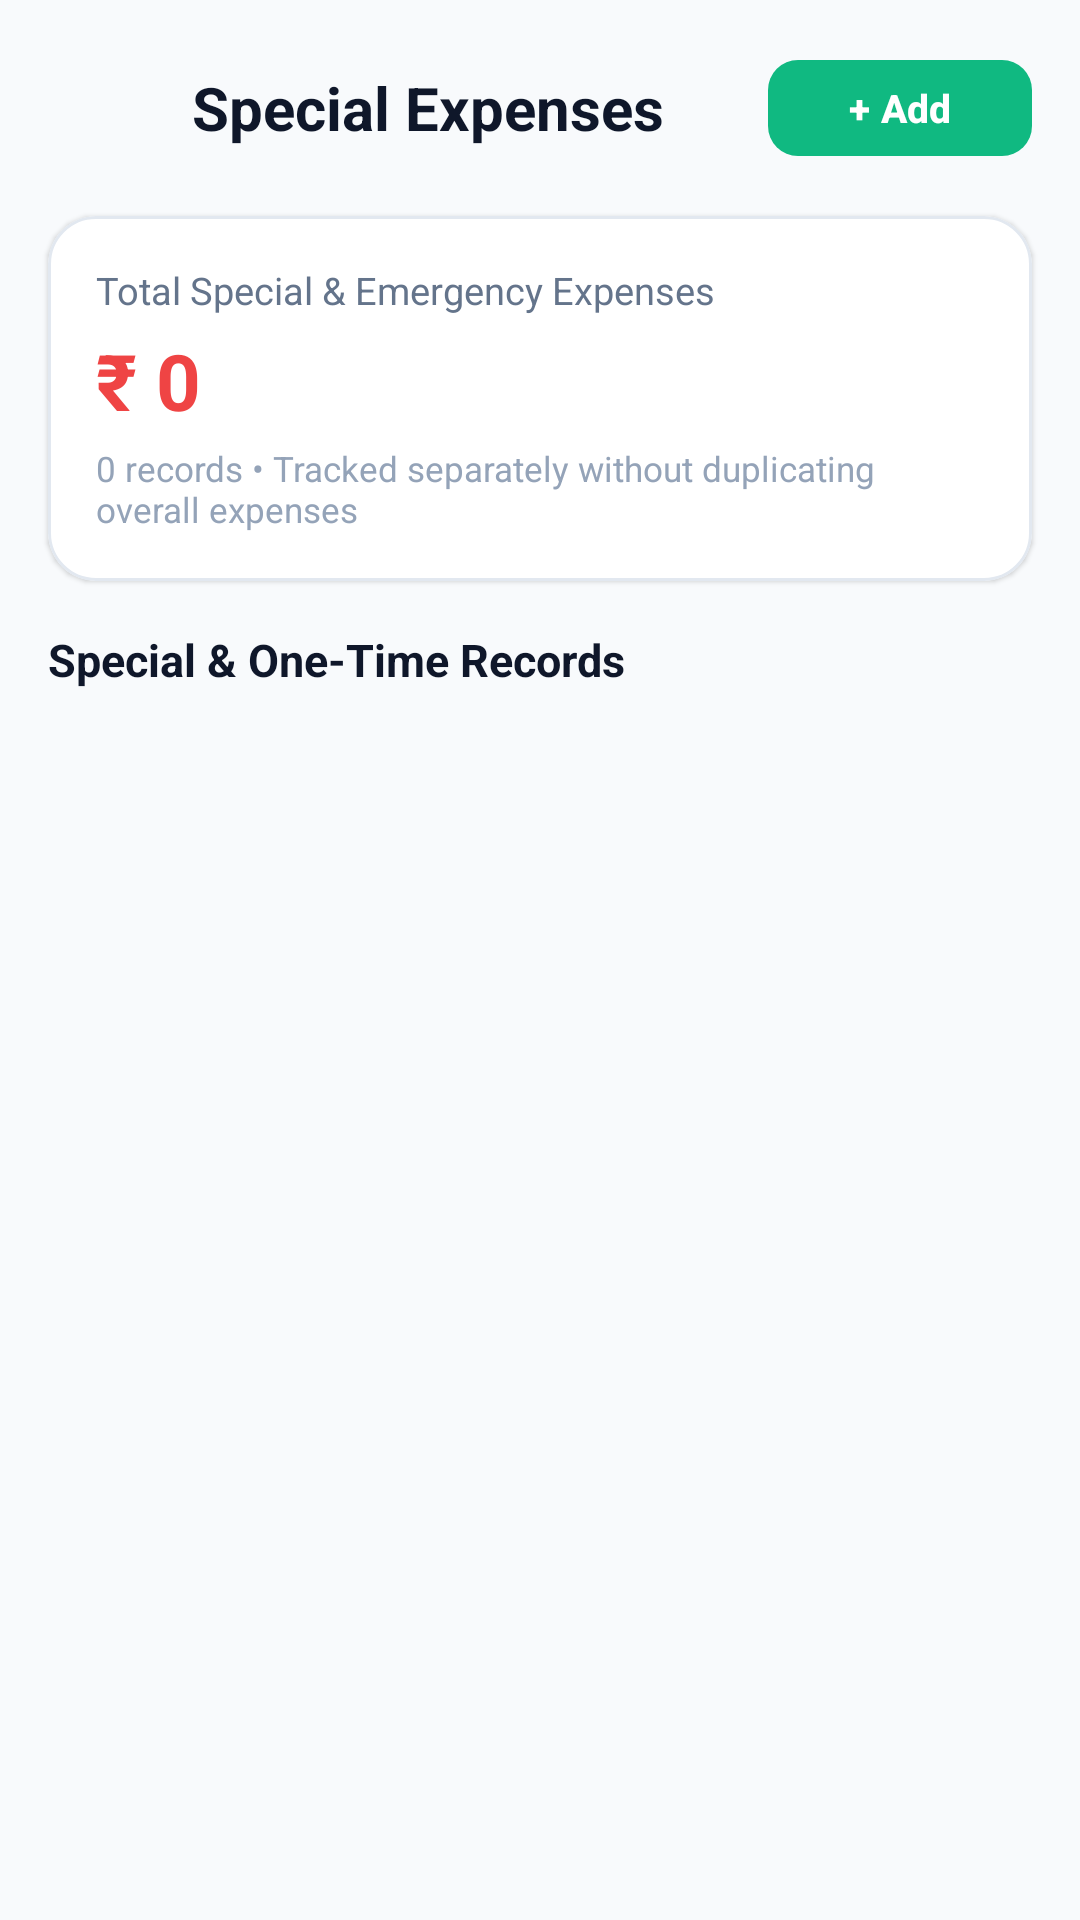

Layout XML and referenced resources for this Android screen:
<!-- AndroidManifest.xml: application theme Theme.SmartExpensesTracker -->
<!-- res/layout/activity_special_expenses.xml -->
<?xml version="1.0" encoding="utf-8"?>
<LinearLayout xmlns:android="http://schemas.android.com/apk/res/android"
    xmlns:app="http://schemas.android.com/apk/res-auto"
    android:layout_width="match_parent"
    android:layout_height="match_parent"
    android:background="@color/bg_main"
    android:orientation="vertical">

    
    <LinearLayout
        android:layout_width="match_parent"
        android:layout_height="wrap_content"
        android:gravity="center_vertical"
        android:orientation="horizontal"
        android:paddingHorizontal="16dp"
        android:paddingTop="16dp"
        android:paddingBottom="12dp">

        <ImageButton
            android:id="@+id/btn_back"
            android:layout_width="40dp"
            android:layout_height="40dp"
            android:background="?attr/selectableItemBackgroundBorderless"
            android:contentDescription="Back"
            android:src="@drawable/ic_back"
            app:tint="@color/text_primary" />

        <TextView
            android:layout_width="0dp"
            android:layout_height="wrap_content"
            android:layout_marginStart="8dp"
            android:layout_weight="1"
            android:text="Special Expenses"
            android:textColor="@color/text_primary"
            android:textSize="20sp"
            android:textStyle="bold" />

        <com.google.android.material.button.MaterialButton
            android:id="@+id/btn_add_special"
            android:layout_width="wrap_content"
            android:layout_height="40dp"
            android:text="+ Add"
            android:textAllCaps="false"
            android:textColor="@color/text_on_primary"
            android:textSize="13sp"
            android:textStyle="bold"
            app:backgroundTint="@color/brand_primary"
            app:cornerRadius="10dp" />
    </LinearLayout>

    
    <com.google.android.material.card.MaterialCardView
        android:layout_width="match_parent"
        android:layout_height="wrap_content"
        android:layout_marginHorizontal="16dp"
        android:layout_marginTop="4dp"
        app:cardBackgroundColor="@color/bg_card"
        app:cardCornerRadius="16dp"
        app:cardElevation="1dp"
        app:strokeColor="@color/border_light"
        app:strokeWidth="1dp">

        <LinearLayout
            android:layout_width="match_parent"
            android:layout_height="wrap_content"
            android:orientation="vertical"
            android:padding="16dp">

            <TextView
                android:layout_width="wrap_content"
                android:layout_height="wrap_content"
                android:text="Total Special &amp; Emergency Expenses"
                android:textColor="@color/text_secondary"
                android:textSize="12.5sp" />

            <TextView
                android:id="@+id/tv_special_total"
                android:layout_width="wrap_content"
                android:layout_height="wrap_content"
                android:layout_marginTop="4dp"
                android:text="₹ 0"
                android:textColor="@color/financial_expense"
                android:textSize="26sp"
                android:textStyle="bold" />

            <TextView
                android:id="@+id/tv_special_count"
                android:layout_width="wrap_content"
                android:layout_height="wrap_content"
                android:layout_marginTop="4dp"
                android:text="0 records • Tracked separately without duplicating overall expenses"
                android:textColor="@color/text_tertiary"
                android:textSize="11.5sp" />
        </LinearLayout>
    </com.google.android.material.card.MaterialCardView>

    
    <TextView
        android:layout_width="wrap_content"
        android:layout_height="wrap_content"
        android:layout_marginHorizontal="16dp"
        android:layout_marginTop="16dp"
        android:text="Special &amp; One-Time Records"
        android:textColor="@color/text_primary"
        android:textSize="15sp"
        android:textStyle="bold" />

    
    <androidx.recyclerview.widget.RecyclerView
        android:id="@+id/rv_special_expenses"
        android:layout_width="match_parent"
        android:layout_height="0dp"
        android:layout_marginTop="8dp"
        android:layout_weight="1"
        android:clipToPadding="false"
        android:paddingBottom="24dp" />

    
    <TextView
        android:id="@+id/tv_empty_special"
        android:layout_width="match_parent"
        android:layout_height="wrap_content"
        android:layout_marginTop="40dp"
        android:gravity="center"
        android:text="No special expenses recorded.\nClassify emergency or unusual purchases as Special."
        android:textColor="@color/text_secondary"
        android:textSize="14sp"
        android:visibility="gone" />

</LinearLayout>
<!-- resources referenced by this layout -->
<resources>
  <color name="bg_card">#FFFFFF</color>
  <color name="bg_main">#F8FAFC</color>
  <color name="border_light">#E2E8F0</color>
  <color name="brand_primary">#10B981</color>
  <color name="financial_expense">#EF4444</color>
  <color name="text_on_primary">#FFFFFF</color>
  <color name="text_primary">#0F172A</color>
  <color name="text_secondary">#64748B</color>
  <color name="text_tertiary">#94A3B8</color>
  <style name="Theme.SmartExpensesTracker" parent="Theme.Material3.Light.NoActionBar">
          <item name="colorPrimary">@color/brand_primary</item>
          <item name="colorPrimaryDark">@color/brand_primary_dark</item>
          <item name="colorAccent">@color/brand_accent</item>
          <item name="android:windowBackground">@color/bg_main</item>
          <item name="android:statusBarColor">@color/bg_main</item>
          <item name="android:windowLightStatusBar">true</item>
      </style>
  <color name="brand_primary_dark">#047857</color>
  <color name="brand_accent">#059669</color>
</resources>
